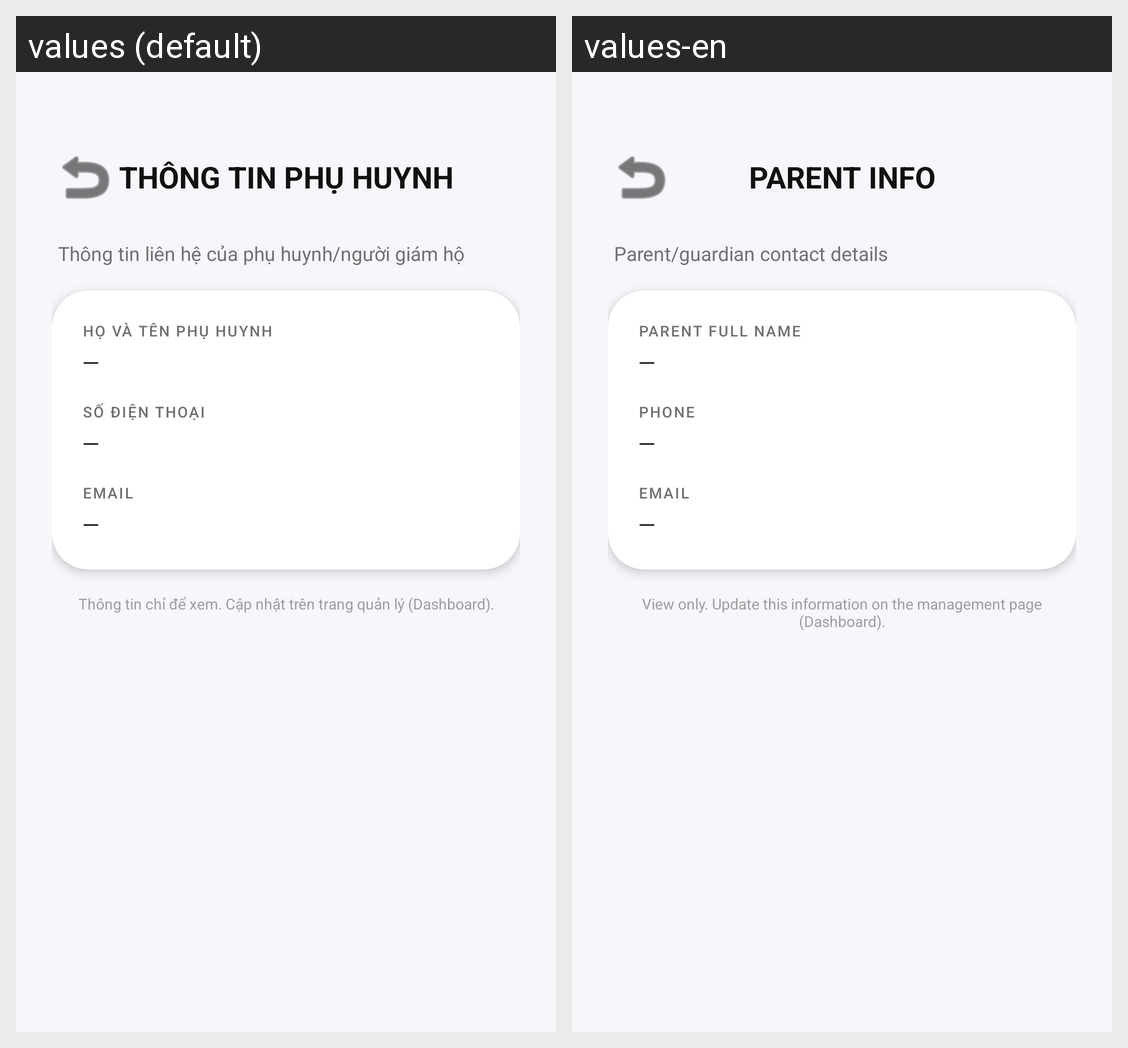

Strings drawn on this Android screen and how each of the app's shown locales translates them:
Android screen res/layout/activity_parent_profile.xml rendered under 2 locales, left to right: values (default), values-en. Device: Nexus 5 (rendered at 1080×1920; each locale shown at half size, 540×960, under a caption strip naming it); theme Theme.Ptalk_child.
Strings drawn on this screen, with the default value and each locale's value (text and hints the layout hard-codes, and strings that could not be matched under every locale, appear in the picture but are not listed):

parent_header
  values: THÔNG TIN PHỤ HUYNH
  values-en: PARENT INFO

parent_subtitle
  values: Thông tin liên hệ của phụ huynh/người giám hộ
  values-en: Parent/guardian contact details

parent_name_label
  values: HỌ VÀ TÊN PHỤ HUYNH
  values-en: PARENT FULL NAME

family_value_placeholder
  values: —
  values-en: —

student_phone_label
  values: SỐ ĐIỆN THOẠI
  values-en: PHONE

student_email_label
  values: EMAIL
  values-en: EMAIL

profile_edit_on_dashboard
  values: Thông tin chỉ để xem. Cập nhật trên trang quản lý (Dashboard).
  values-en: View only. Update this information on the management page (Dashboard).
